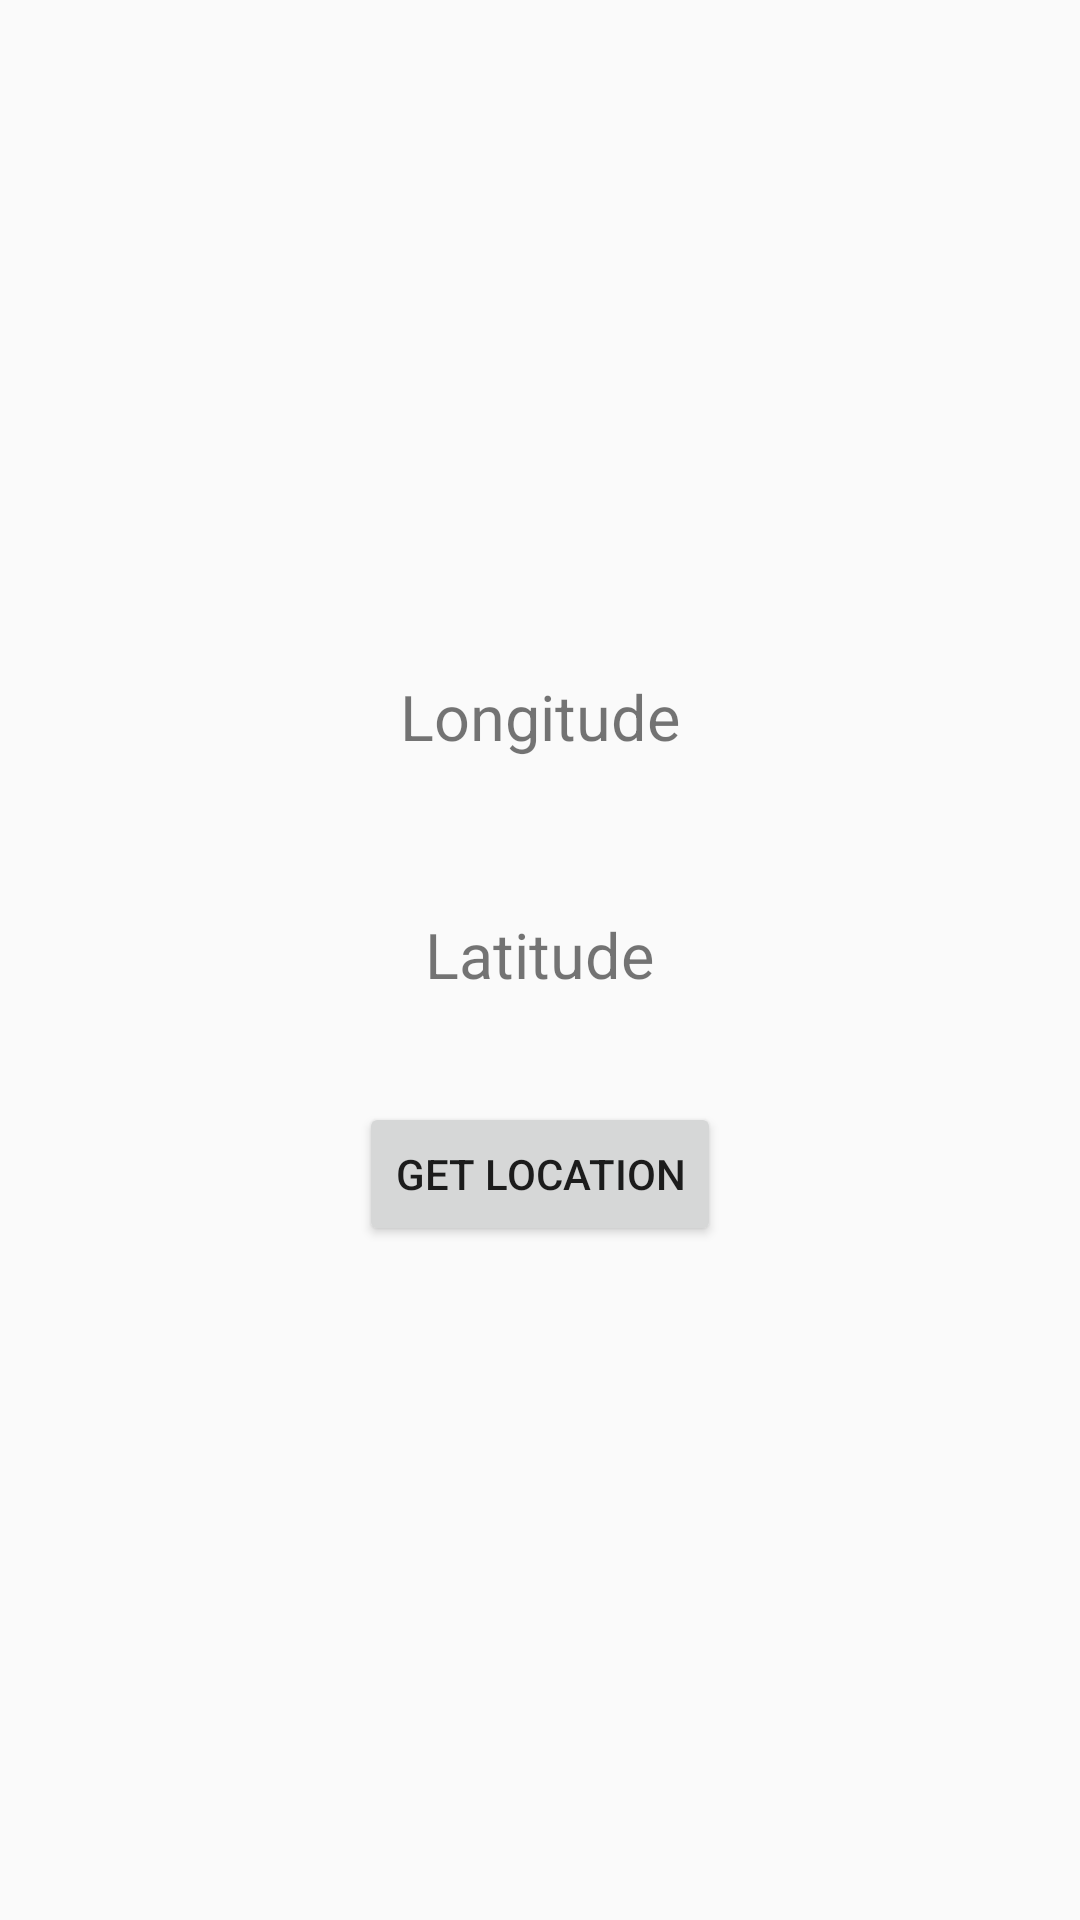

Android layout source for this screen:
<!-- AndroidManifest.xml: application theme AppTheme -->
<!-- res/layout/content_main.xml -->
<?xml version="1.0" encoding="utf-8"?>
<LinearLayout xmlns:android="http://schemas.android.com/apk/res/android"
    xmlns:app="http://schemas.android.com/apk/res-auto"
    xmlns:tools="http://schemas.android.com/tools"
    android:id="@+id/content_main"
    android:layout_width="match_parent"
    android:layout_height="match_parent"
    android:orientation="vertical"
    android:paddingBottom="@dimen/activity_vertical_margin"
    android:paddingLeft="@dimen/activity_horizontal_margin"
    android:paddingRight="@dimen/activity_horizontal_margin"
    android:paddingTop="@dimen/activity_vertical_margin"
    android:gravity="center"
    app:layout_behavior="@string/appbar_scrolling_view_behavior"
    tools:context="com.foolishserver.remindmewhere.MainActivity"
    tools:showIn="@layout/activity_main">

    <TextView
        android:layout_width="wrap_content"
        android:layout_height="wrap_content"
        android:layout_marginBottom="16dp"
        android:text="Longitude"
        android:textSize="21sp"/>
    <TextView
        android:id="@+id/show_longitude"
        android:layout_width="wrap_content"
        android:layout_height="wrap_content"
        android:freezesText="true"/>
    <TextView
        android:layout_width="wrap_content"
        android:layout_height="wrap_content"
        android:text="Latitude"
        android:layout_marginTop="16dp"
        android:layout_marginBottom="16dp"
        android:textSize="21sp"/>
    <TextView
        android:id="@+id/show_latitude"
        android:layout_width="wrap_content"
        android:layout_height="wrap_content"
        android:freezesText="true"/>
    <Button
        android:id="@+id/get"
        android:layout_width="wrap_content"
        android:layout_height="wrap_content"
        android:text="Get Location" />


</LinearLayout>
<!-- res/layout/activity_main.xml (included above) -->
<?xml version="1.0" encoding="utf-8"?>
<android.support.design.widget.CoordinatorLayout xmlns:android="http://schemas.android.com/apk/res/android"
    xmlns:app="http://schemas.android.com/apk/res-auto"
    xmlns:tools="http://schemas.android.com/tools"
    android:layout_width="match_parent"
    android:layout_height="match_parent"
    android:fitsSystemWindows="true"
    tools:context="com.foolishserver.remindmewhere.MainActivity">

    <android.support.design.widget.AppBarLayout
        android:layout_width="match_parent"
        android:layout_height="wrap_content"
        android:theme="@style/AppTheme.AppBarOverlay">

        <android.support.v7.widget.Toolbar
            android:id="@+id/toolbar"
            android:layout_width="match_parent"
            android:layout_height="?attr/actionBarSize"
            android:background="?attr/colorPrimary"
            app:popupTheme="@style/AppTheme.PopupOverlay" />

    </android.support.design.widget.AppBarLayout>

    <include layout="@layout/content_main" />

</android.support.design.widget.CoordinatorLayout>
<!-- resources referenced by this layout -->
<resources>
  <style name="AppTheme.AppBarOverlay" parent="ThemeOverlay.AppCompat.Dark.ActionBar" />
  <style name="AppTheme.PopupOverlay" parent="ThemeOverlay.AppCompat.Light" />
  <style name="AppTheme" parent="Theme.AppCompat.Light.DarkActionBar">
          
          <item name="colorPrimary">@color/colorPrimary</item>
          <item name="colorPrimaryDark">@color/colorPrimaryDark</item>
          <item name="colorAccent">@color/colorAccent</item>
      </style>
  <!-- not gathered from this repository: default colours our renderer supplied (Android Studio template values) -->
  <color name="colorPrimary">#FF6200EE</color>
  <color name="colorPrimaryDark">#FF3700B3</color>
  <color name="colorAccent">#FF03DAC5</color>
</resources>
